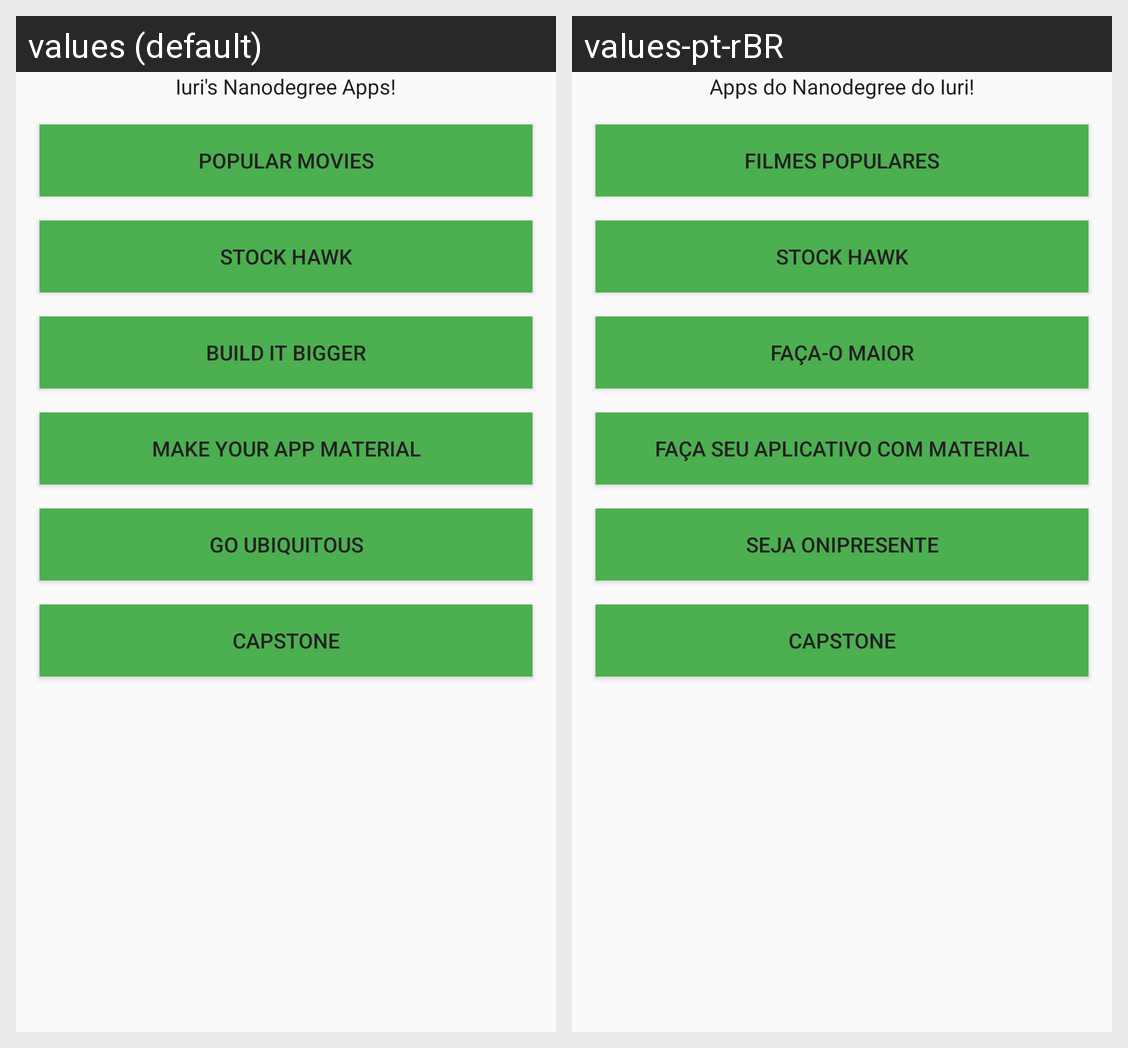

This grid shows one Android layout under two languages. Give, for every string resource on the screen, its name, the default text and each shown locale's text.
Android screen res/layout/activity_main.xml rendered under 2 locales, left to right: values (default), values-pt-rBR. Device: Nexus 5 (rendered at 1080×1920; each locale shown at half size, 540×960, under a caption strip naming it); theme AppTheme.
Strings drawn on this screen, with the default value and each locale's value (text and hints the layout hard-codes, and strings that could not be matched under every locale, appear in the picture but are not listed):

iuri_nanodegree_app
  values: Iuri's Nanodegree Apps!
  values-pt-rBR: Apps do Nanodegree do Iuri!

popular_movies
  values: Popular Movies
  values-pt-rBR: Filmes populares

stock_hawk
  values: Stock Hawk
  values-pt-rBR: Stock Hawk

build_it_bigger
  values: Build it Bigger
  values-pt-rBR: Faça-o maior

make_your_app_material
  values: Make your App Material
  values-pt-rBR: Faça seu aplicativo com Material

go_ubiquitous
  values: Go Ubiquitous
  values-pt-rBR: Seja onipresente

capstone
  values: Capstone
  values-pt-rBR: Capstone
